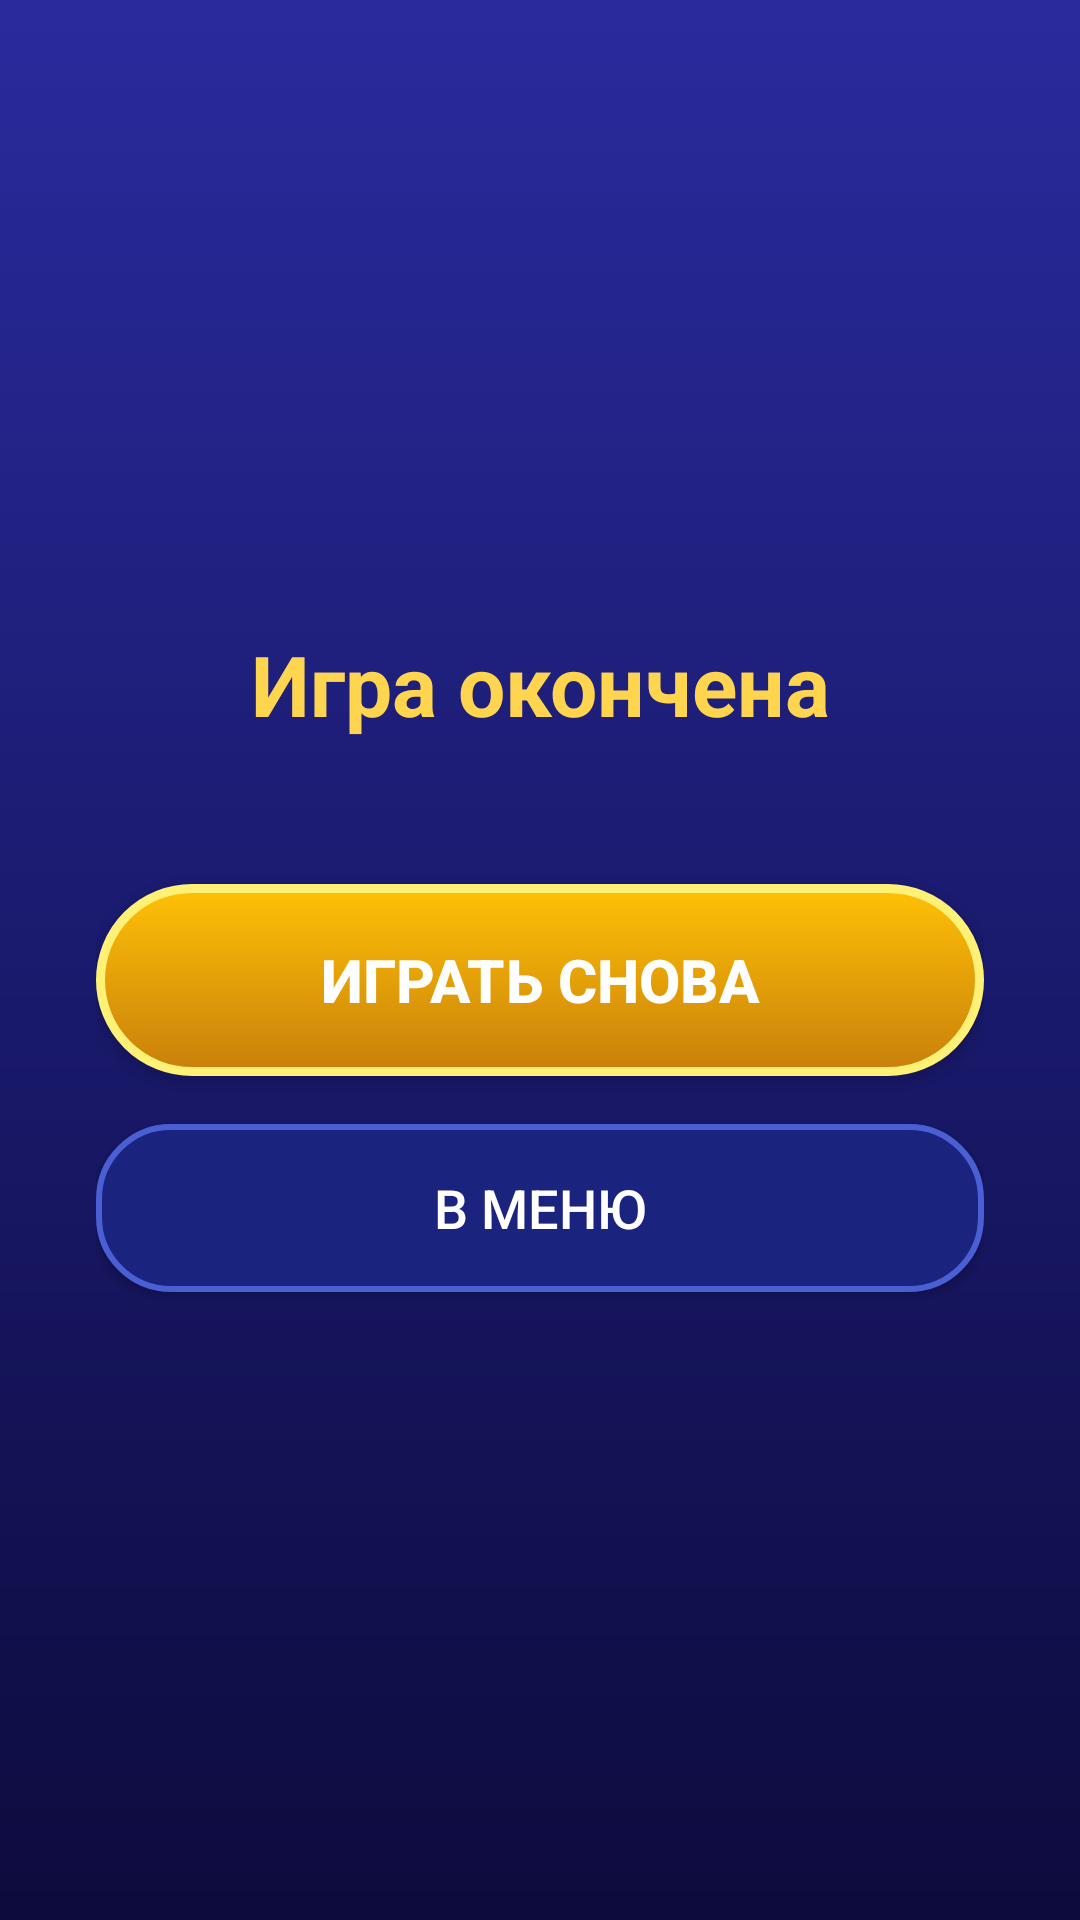

Write the Android layout XML for this screen, with the resource values it uses.
<!-- AndroidManifest.xml: application theme Theme.HotSeat -->
<!-- res/layout/activity_game_over.xml -->
<?xml version="1.0" encoding="utf-8"?>
<LinearLayout xmlns:android="http://schemas.android.com/apk/res/android"
    android:layout_width="match_parent"
    android:layout_height="match_parent"
    android:background="@drawable/bg_gradient"
    android:gravity="center"
    android:orientation="vertical"
    android:padding="32dp">

    <TextView
        android:id="@+id/tvResult"
        android:layout_width="match_parent"
        android:layout_height="wrap_content"
        android:gravity="center"
        android:text="Игра окончена"
        android:textColor="@color/text_yellow"
        android:textSize="28sp"
        android:textStyle="bold"
        android:layout_marginBottom="48dp" />

    <Button
        android:id="@+id/btnRestart"
        android:layout_width="match_parent"
        android:layout_height="64dp"
        android:background="@drawable/btn_orange"
        android:text="@string/restart"
        android:textColor="@color/text_white"
        android:textSize="20sp"
        android:textStyle="bold"
        android:layout_marginBottom="16dp" />

    <Button
        android:id="@+id/btnMenu"
        android:layout_width="match_parent"
        android:layout_height="56dp"
        android:background="@drawable/btn_answer"
        android:text="@string/menu"
        android:textColor="@color/text_white"
        android:textSize="18sp" />

</LinearLayout>
<!-- resources referenced by this layout -->
<resources>
  <color name="text_white">#FFFFFF</color>
  <color name="text_yellow">#FFD54F</color>
  <!-- drawable bg_gradient (drawable) -->
  <?xml version="1.0" encoding="utf-8"?>
  <shape xmlns:android="http://schemas.android.com/apk/res/android">
      <gradient
          android:angle="270"
          android:startColor="@color/bg_light"
          android:centerColor="@color/bg_mid"
          android:endColor="@color/bg_dark"
          android:type="linear" />
  </shape>
  <!-- drawable btn_answer (drawable) -->
  <?xml version="1.0" encoding="utf-8"?>
  <shape xmlns:android="http://schemas.android.com/apk/res/android"
      android:shape="rectangle">
      <solid android:color="@color/btn_blue" />
      <stroke
          android:width="2dp"
          android:color="@color/btn_blue_stroke" />
      <corners android:radius="24dp" />
  </shape>
  <!-- drawable btn_orange (drawable) -->
  <?xml version="1.0" encoding="utf-8"?>
  <shape xmlns:android="http://schemas.android.com/apk/res/android"
      android:shape="rectangle">
      <gradient
          android:angle="270"
          android:startColor="#FFC107"
          android:endColor="@color/orange_dark" />
      <corners android:radius="32dp" />
      <stroke
          android:width="3dp"
          android:color="#FFF176" />
  </shape>
  <string name="menu">В меню</string>
  <string name="restart">Играть снова</string>
  <style name="Theme.HotSeat" parent="Theme.MaterialComponents.NoActionBar">
          <item name="colorPrimary">@color/orange</item>
          <item name="colorPrimaryVariant">@color/orange_dark</item>
          <item name="colorOnPrimary">@color/text_white</item>
          <item name="android:windowBackground">@color/bg_dark</item>
          <item name="android:statusBarColor">@color/bg_dark</item>
      </style>
  <color name="bg_light">#2A2A9E</color>
  <color name="bg_mid">#1A1A6E</color>
  <color name="bg_dark">#0D0B3D</color>
  <color name="btn_blue">#1A237E</color>
  <color name="btn_blue_stroke">#4A5FD4</color>
  <color name="orange_dark">#C97F0A</color>
  <color name="orange">#F5A623</color>
</resources>
